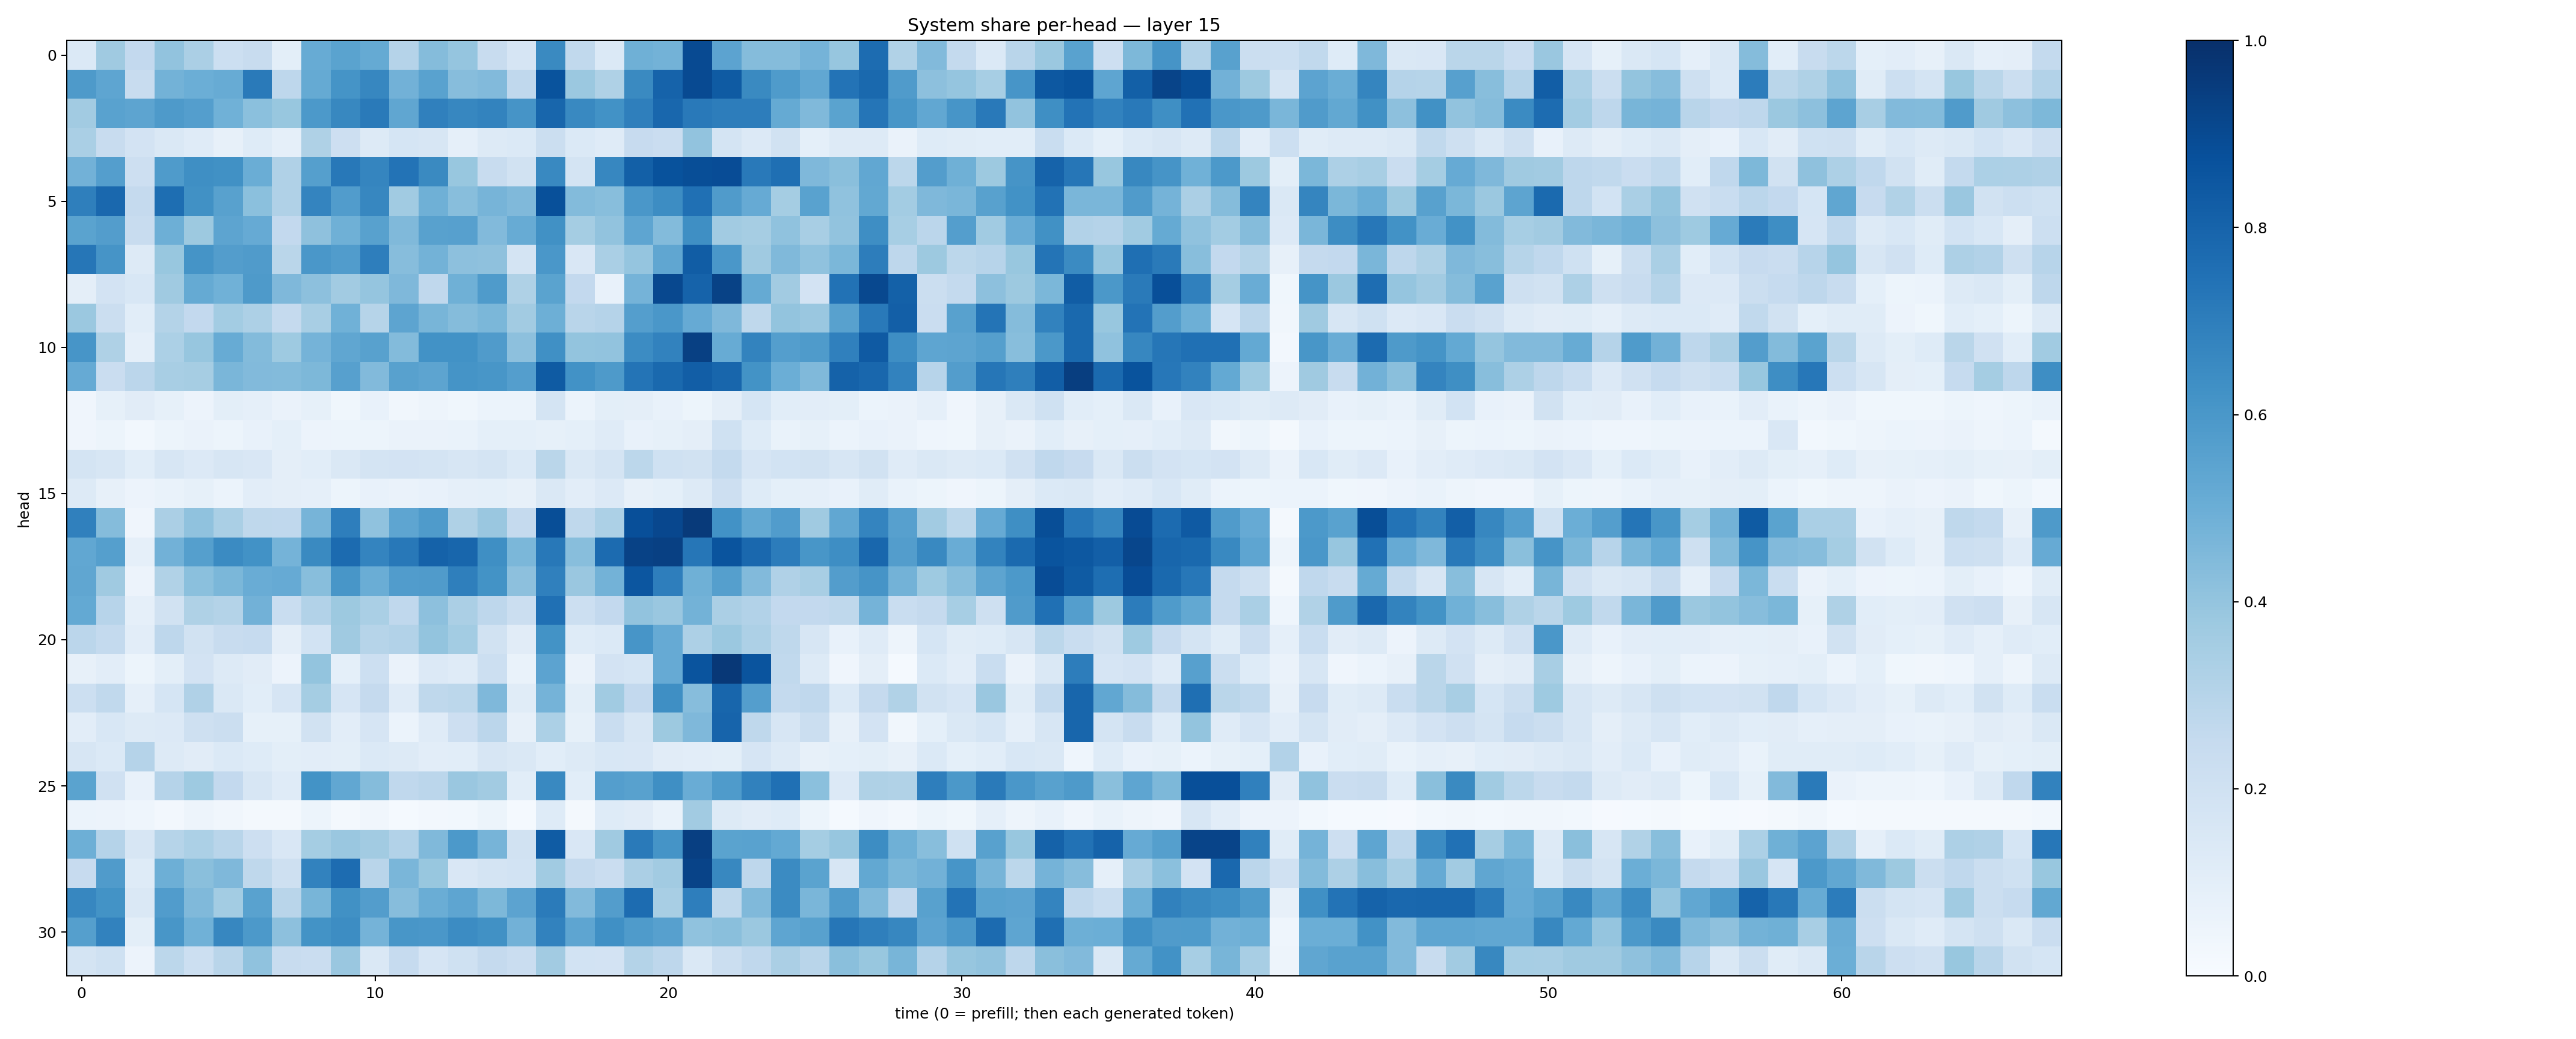

The table this chart was drawn from, first rows:
0.1383393, 0.370597, 0.26156607, 0.40550733, 0.3346833, 0.21709797, 0.2347423, 0.10058182, 0.51154906, 0.5498073, 0.5194965, 0.30278602, 0.43441537, 0.39770502, 0.2355931, 0.16493285, 0.6530971, 0.26393974, 0.13870464, 0.48996705, 0.4783589, 0.895585, 0.54306203, 0.4369923
0.5894, 0.5385, 0.2366, 0.4789, 0.4971, 0.5104, 0.7112, 0.276, 0.516, 0.6141, 0.6647, 0.4806, 0.5517, 0.4336, 0.4439, 0.2676, 0.8653, 0.3803, 0.3229, 0.6557, 0.8015, 0.896, 0.8327, 0.6552
0.3631, 0.5524, 0.5394, 0.5897, 0.5679, 0.4859, 0.4199, 0.3877, 0.5929, 0.6639, 0.712, 0.5338, 0.6875, 0.6668, 0.6793, 0.6125, 0.7924, 0.6581, 0.6231, 0.6929, 0.7885, 0.7173, 0.7017, 0.7008
0.3377, 0.2388, 0.1823, 0.1425, 0.1199, 0.07877, 0.1213, 0.08702, 0.3219, 0.211, 0.1273, 0.1711, 0.1638, 0.08631, 0.1261, 0.1374, 0.2228, 0.1398, 0.118, 0.2424, 0.2279, 0.403, 0.1739, 0.1352
0.4831, 0.5682, 0.2115, 0.5846, 0.6366, 0.6285, 0.5006, 0.317, 0.5644, 0.719, 0.6697, 0.7414, 0.6562, 0.3902, 0.2414, 0.1952, 0.6595, 0.1739, 0.6664, 0.8152, 0.87, 0.8866, 0.8899, 0.7178
0.6938, 0.784, 0.2526, 0.7584, 0.627, 0.5575, 0.4193, 0.3201, 0.6751, 0.5746, 0.6655, 0.3657, 0.4907, 0.4263, 0.4724, 0.4457, 0.8778, 0.4381, 0.4259, 0.5983, 0.6421, 0.7538, 0.5797, 0.5151
0.5487, 0.5705, 0.2405, 0.4958, 0.3764, 0.5409, 0.5118, 0.2592, 0.4117, 0.4895, 0.5559, 0.449, 0.5553, 0.5606, 0.4436, 0.5115, 0.6255, 0.3549, 0.4045, 0.5388, 0.4384, 0.634, 0.3625, 0.3478
0.7293, 0.6099, 0.1261, 0.3887, 0.6152, 0.5739, 0.581, 0.2889, 0.5981, 0.5745, 0.6982, 0.4298, 0.4792, 0.4168, 0.4114, 0.1729, 0.6007, 0.1516, 0.3382, 0.3979, 0.5334, 0.8276, 0.6001, 0.3695
0.09427, 0.1834, 0.1545, 0.3698, 0.5185, 0.4862, 0.5862, 0.4504, 0.4144, 0.3606, 0.3974, 0.4525, 0.2681, 0.4915, 0.5837, 0.3204, 0.5484, 0.2591, 0.07586, 0.473, 0.9062, 0.8029, 0.9277, 0.5169
0.3808, 0.2226, 0.1092, 0.308, 0.259, 0.3593, 0.3261, 0.2525, 0.3435, 0.4852, 0.2991, 0.5427, 0.4683, 0.4369, 0.4604, 0.3608, 0.4945, 0.2921, 0.3038, 0.5668, 0.5978, 0.5122, 0.4499, 0.2708
0.608, 0.3239, 0.08659, 0.3316, 0.3914, 0.5101, 0.4394, 0.372, 0.4753, 0.5333, 0.5548, 0.4404, 0.6245, 0.6236, 0.5804, 0.4148, 0.6299, 0.4022, 0.4062, 0.6479, 0.6804, 0.9366, 0.5109, 0.6764
0.5124, 0.228, 0.2814, 0.3402, 0.3481, 0.4645, 0.4431, 0.4384, 0.457, 0.5611, 0.4438, 0.5554, 0.5396, 0.6153, 0.603, 0.5682, 0.8332, 0.6222, 0.5871, 0.736, 0.7788, 0.823, 0.7899, 0.6189
0.03986, 0.08441, 0.1102, 0.08349, 0.05547, 0.1007, 0.08748, 0.06391, 0.08418, 0.03589, 0.0748, 0.03419, 0.04781, 0.03598, 0.0612, 0.06039, 0.1758, 0.06112, 0.0999, 0.09729, 0.07033, 0.05344, 0.0961, 0.1714
0.0391, 0.05224, 0.02851, 0.05343, 0.06251, 0.05328, 0.07588, 0.09268, 0.05664, 0.05168, 0.05425, 0.06426, 0.06386, 0.06677, 0.0901, 0.08987, 0.08375, 0.09014, 0.1174, 0.07796, 0.08246, 0.09582, 0.2005, 0.1212
0.1784, 0.1598, 0.1084, 0.1622, 0.1333, 0.1576, 0.1504, 0.09717, 0.1082, 0.1412, 0.1765, 0.1798, 0.1745, 0.163, 0.1723, 0.1386, 0.2863, 0.1434, 0.1787, 0.2799, 0.202, 0.1953, 0.2574, 0.1677
0.1325, 0.08147, 0.05757, 0.0703, 0.08474, 0.05995, 0.1046, 0.09512, 0.08922, 0.05245, 0.07054, 0.06434, 0.07386, 0.08956, 0.09321, 0.07855, 0.1413, 0.1019, 0.1347, 0.08147, 0.09153, 0.1309, 0.2122, 0.1235
0.6883, 0.4346, 0.04291, 0.3358, 0.4068, 0.3377, 0.2724, 0.267, 0.4695, 0.6975, 0.4091, 0.5374, 0.5849, 0.3232, 0.3851, 0.2528, 0.8863, 0.2706, 0.3288, 0.8802, 0.9092, 0.96, 0.6233, 0.5251
0.5274, 0.5637, 0.08958, 0.4806, 0.5658, 0.6505, 0.6221, 0.4745, 0.6527, 0.7698, 0.6737, 0.7215, 0.8059, 0.7914, 0.6354, 0.4596, 0.7196, 0.427, 0.7723, 0.9295, 0.9358, 0.7281, 0.8596, 0.7818
0.5325, 0.3695, 0.05494, 0.3156, 0.4181, 0.4572, 0.5066, 0.5119, 0.427, 0.602, 0.5011, 0.5761, 0.5812, 0.6935, 0.6205, 0.4156, 0.6901, 0.3835, 0.479, 0.8537, 0.6973, 0.4917, 0.5662, 0.4422
0.5216, 0.2946, 0.08866, 0.1903, 0.3209, 0.3083, 0.4825, 0.2321, 0.3118, 0.3764, 0.3391, 0.2681, 0.4148, 0.3356, 0.2765, 0.2216, 0.752, 0.2149, 0.2596, 0.4052, 0.3843, 0.478, 0.3355, 0.3093
0.2831, 0.2556, 0.1028, 0.2746, 0.192, 0.2377, 0.249, 0.0945, 0.1873, 0.3685, 0.2972, 0.3093, 0.4012, 0.3563, 0.189, 0.1097, 0.6177, 0.124, 0.1379, 0.6073, 0.5125, 0.3277, 0.3798, 0.3253
0.08061, 0.1023, 0.05382, 0.1009, 0.1812, 0.1265, 0.1112, 0.05612, 0.3995, 0.09365, 0.2173, 0.06618, 0.1364, 0.1205, 0.2157, 0.06922, 0.5454, 0.06481, 0.1828, 0.171, 0.515, 0.8594, 0.9662, 0.8629
0.2183, 0.2621, 0.08943, 0.1706, 0.3175, 0.1472, 0.1062, 0.1646, 0.3547, 0.1649, 0.2512, 0.1204, 0.2731, 0.2809, 0.4516, 0.1156, 0.473, 0.09904, 0.3662, 0.26, 0.633, 0.4309, 0.7915, 0.5692
0.1039, 0.155, 0.1275, 0.1356, 0.2093, 0.2252, 0.08422, 0.08364, 0.1902, 0.1049, 0.1678, 0.06235, 0.1181, 0.2144, 0.2813, 0.07835, 0.3288, 0.08463, 0.2306, 0.157, 0.3755, 0.4523, 0.8007, 0.2718
0.1568, 0.1396, 0.302, 0.1265, 0.1126, 0.1369, 0.1215, 0.1012, 0.1048, 0.1007, 0.1381, 0.1296, 0.1031, 0.1075, 0.1608, 0.1453, 0.1066, 0.1259, 0.1555, 0.1507, 0.1119, 0.1049, 0.101, 0.1671
0.5483, 0.1967, 0.07574, 0.3038, 0.3749, 0.2605, 0.1607, 0.1203, 0.6189, 0.5277, 0.4359, 0.2661, 0.2823, 0.3851, 0.3601, 0.1081, 0.6579, 0.1085, 0.57, 0.5558, 0.6332, 0.5052, 0.5855, 0.685
0.0602, 0.05517, 0.04663, 0.02597, 0.05071, 0.03301, 0.02161, 0.02134, 0.05407, 0.0216, 0.03225, 0.01521, 0.0241, 0.03031, 0.05294, 0.01494, 0.1238, 0.01725, 0.1227, 0.1117, 0.06867, 0.362, 0.128, 0.1098
0.494, 0.3015, 0.1581, 0.2983, 0.3301, 0.2899, 0.2145, 0.1518, 0.352, 0.3857, 0.3599, 0.3105, 0.4467, 0.5932, 0.4725, 0.1902, 0.8293, 0.1498, 0.3706, 0.7126, 0.6141, 0.9389, 0.5508, 0.5535
0.2436, 0.5788, 0.1231, 0.4956, 0.4239, 0.4524, 0.2706, 0.2083, 0.6822, 0.7693, 0.2907, 0.4638, 0.3899, 0.1488, 0.1784, 0.1858, 0.367, 0.2502, 0.2266, 0.3331, 0.363, 0.9219, 0.6613, 0.2742
0.6649, 0.6196, 0.1478, 0.5772, 0.4476, 0.3556, 0.5544, 0.2895, 0.467, 0.6284, 0.5731, 0.4303, 0.5019, 0.5372, 0.4557, 0.5446, 0.7084, 0.4448, 0.5733, 0.7681, 0.3421, 0.6957, 0.273, 0.4481
0.5647, 0.6809, 0.09832, 0.6041, 0.4874, 0.6676, 0.5902, 0.4172, 0.6207, 0.644, 0.4733, 0.6047, 0.6004, 0.6467, 0.6265, 0.4829, 0.6823, 0.536, 0.6308, 0.5857, 0.5594, 0.4065, 0.4228, 0.3812
0.1744, 0.2013, 0.05587, 0.2787, 0.216, 0.2898, 0.4069, 0.2384, 0.2276, 0.3836, 0.1452, 0.2493, 0.1673, 0.2009, 0.251, 0.2288, 0.3629, 0.1846, 0.1804, 0.3059, 0.2765, 0.1419, 0.2227, 0.2695
